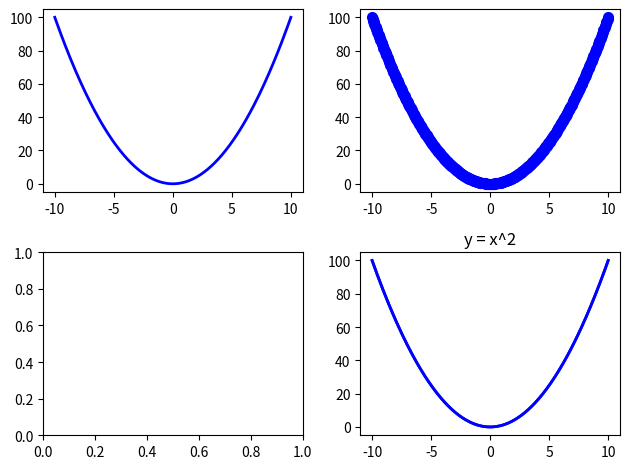

The matplotlib source for this figure:
import numpy as np
import matplotlib.pyplot as plt
import random

# # 1. создаем массив значений X
# x = np.linspace(-10, 10, 400) # от -10 до 100, 400 точек

# # 2. задаем уравнение для Y
# y = x**2  # Например, простая парабола y = x^2

# # 3. Создаем график
# plt.figure(figsize=(8, 6)) # задаем размер рисунка
# plt.plot(x, y, label='y = x^2', color='blue', linewidth=2)

# # 4. Настраиваем внешний вид
# plt.title('График функции y = x^2')   # Заголовок
# plt.xlabel('ось X')           # подпись оси X
# plt.ylabel('ось Y')           # подпись оси Y
# plt.grid(True, alpha=0.3)     # включаем сетку
# plt.legend()                  # показываем легенду
# plt.axhline(y=0, color='k', linewidth=0.5) # ось X
# plt.axvline(x=0, color='k', linewidth=0.5) # ось Y

# # 5. выводим график
# plt.show()


# несколько графиков в одном окне

# # 1. создаем массив значений X
# x = np.linspace(-10, 10, 400) # от -10 до 100, 400 точек
# x1 = np.linspace(-10, 10, 400) # от -10 до 100, 400 точек
# a = random.randint(1,10)
# b = random.randint(1,10)

# # 2. задаем уравнение для Y
# y = (a*x)**3 + (b*x)**2  # парабола y = (a*x)^3 + (b*x)^2
# y1 = x**2  # парабола y = x^2

# # 3. Создаем график
# plt.figure(figsize=(8, 6)) # задаем размер рисунка
# plt.plot(x, y, label='y = (a*x)^3 + (b*x)^2', color='blue', linewidth=2)
# plt.plot(x1, y1, label='y = x^2', color='purple', linewidth=2)


# # 4. Настраиваем внешний вид
# plt.title('График трёх разных функций')   # Заголовок
# plt.xlabel('ось X')           # подпись оси X
# plt.ylabel('ось Y')           # подпись оси Y
# plt.grid(True, alpha=0.3)     # включаем сетку
# plt.legend()                  # показываем легенду
# plt.axhline(y=0, color='k', linewidth=0.5) # ось X
# plt.axvline(x=0, color='k', linewidth=0.5) # ось Y

# # 5. выводим график
# plt.show()



a = random.randint(1,10)
b = random.randint(1,10)
x = np.linspace(-10, 10, 400) # от -10 до 100, 400 точек

y = x**2
y1 = a

fig, axs = plt.subplots(2, 2)
data = np.random.randn(1000)


plt.title('y = x^2')

axs[0, 0].plot(x, y, label='y = (a*x)**3 + (b*x)**2', color='blue', linewidth=2)
axs[0, 1].scatter(x, y, label='y = (a*x)**3 + (b*x)**2', color='blue', linewidth=2)
# axs[1, 0].bar([1,2,3], [3,2,5])
plt.plot(x, y, label='y = (a*x)**3 + (b*x)**2', color='blue', linewidth=2)
plt.plot(x, y, label='y = x^2', color='blue', linewidth=2)

plt.tight_layout()
plt.show()


# задачка с телом

# # 1. создаем массив значений X
# x = np.linspace(-10, 10, 400) # от -10 до 100, 400 точек
# a = random.randint(1,10)
# b = random.randint(1,10)
# v = 20 # м/с
# g = 9.81 # м/с²
# o = 45 # °(градусов)

# # 2. задаем уравнение для Y
# x(t) = v * cos(o) * t
# y(t) = v * sin(o) * t - (g * t²)/2

# # 3. Создаем график
# plt.figure(figsize=(8, 6)) # задаем размер рисунка
# plt.plot(x, y, label='y = (a*x)**3 + (b*x)**2', color='blue', linewidth=2)

# # 4. Настраиваем внешний вид
# plt.title('График функции y = (a*x)^3 + (b*x)^2')   # Заголовок
# plt.xlabel('ось X')           # подпись оси X
# plt.ylabel('ось Y')           # подпись оси Y
# plt.grid(True, alpha=0.3)     # включаем сетку
# plt.legend()                  # показываем легенду
# plt.axhline(y=0, color='k', linewidth=0.5) # ось X
# plt.axvline(x=0, color='k', linewidth=0.5) # ось Y

# # 5. выводим график
# plt.show()



































